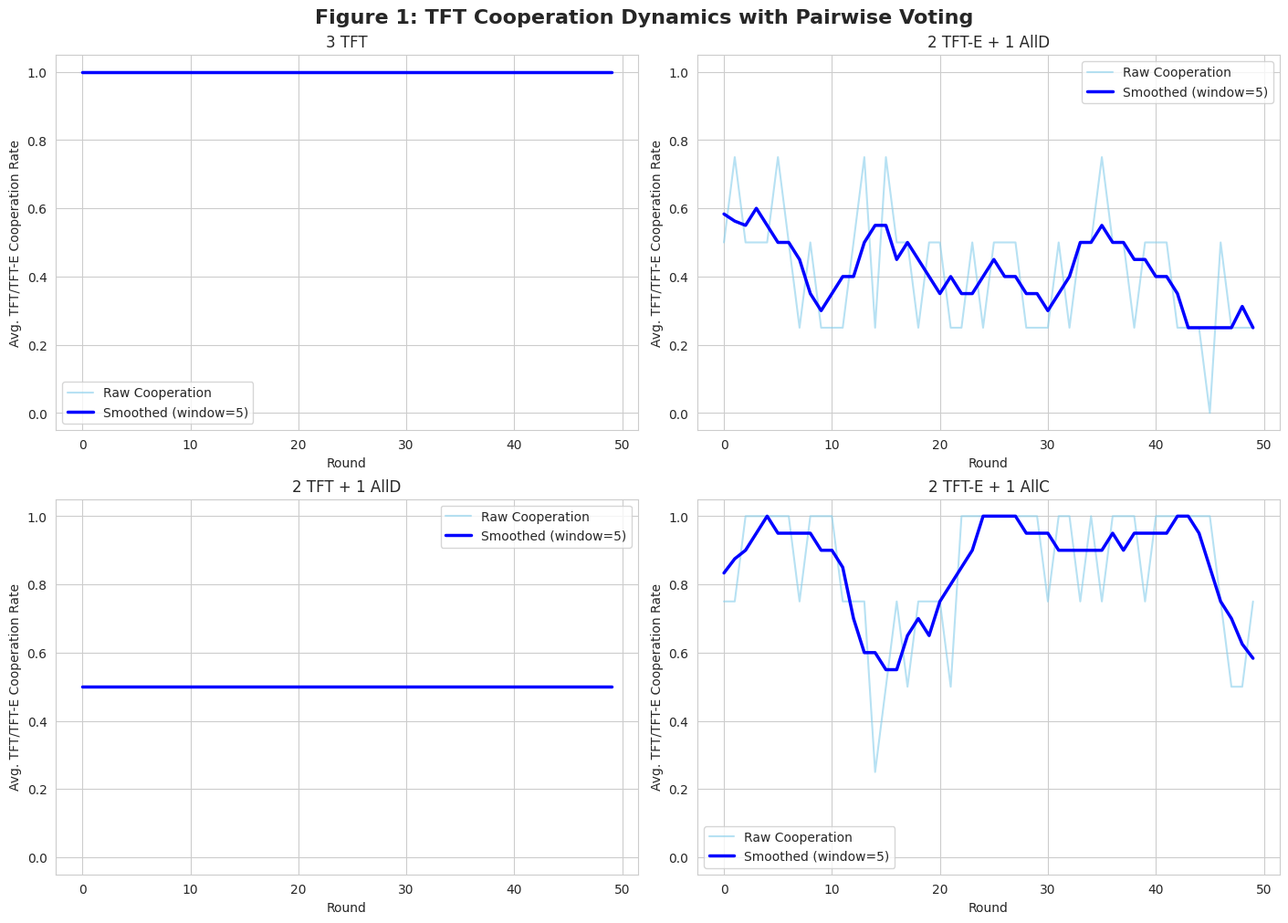
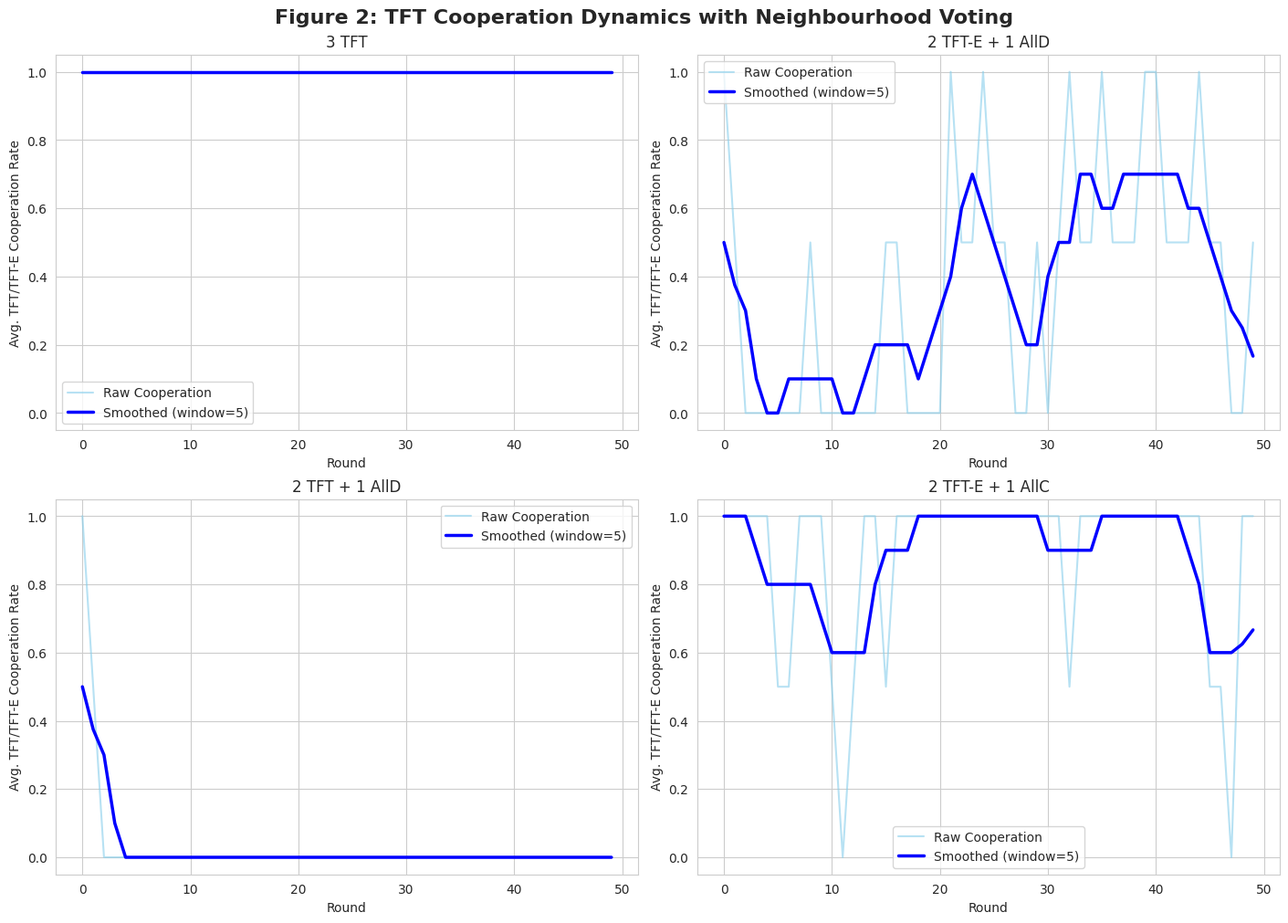

Write Python code to recreate these figures, in order.
import random
import numpy as np
import matplotlib.pyplot as plt
import seaborn as sns
import pandas as pd
import os
from datetime import datetime

# --- Part 1: Agent and Simulation Logic (Simplified for Static Policies) ---

# --- Constants and Payoffs ---
COOPERATE = 0
DEFECT = 1
PAYOFFS_2P = {  # 2-Player Payoffs
    (COOPERATE, COOPERATE): (3, 3), (COOPERATE, DEFECT): (0, 5),
    (DEFECT, COOPERATE): (5, 0), (DEFECT, DEFECT): (1, 1),
}
T, R, P, S = 5, 3, 1, 0  # N-Person Payoff Constants


def nperson_payoff(my_move, num_other_cooperators, total_agents):
    """Calculates N-Person payoff based on the linear formula."""
    if total_agents <= 1: return R if my_move == COOPERATE else P
    if my_move == COOPERATE:
        return S + (R - S) * (num_other_cooperators / (total_agents - 1))
    else:  # Defect
        return P + (T - P) * (num_other_cooperators / (total_agents - 1))


# --- Agent Class ---
class StaticAgent:
    def __init__(self, agent_id, strategy_name, exploration_rate=0.0):
        self.agent_id = agent_id
        self.strategy_name = strategy_name
        self.exploration_rate = exploration_rate
        # For Pairwise TFT
        self.opponent_last_moves = {}

    def choose_pairwise_action(self, opponent_id):
        """Choose action for a 2-player game."""
        intended_move = None
        if self.strategy_name in ["TFT", "TFT-E"]:
            intended_move = self.opponent_last_moves.get(opponent_id, COOPERATE)
        elif self.strategy_name == "AllC":
            intended_move = COOPERATE
        elif self.strategy_name == "AllD":
            intended_move = DEFECT

        # Apply exploration for TFT-E
        if self.strategy_name == "TFT-E" and random.random() < self.exploration_rate:
            return 1 - intended_move
        return intended_move

    def choose_nperson_action(self, prev_round_group_coop_ratio):
        """Choose action for an N-player group game."""
        intended_move = None
        if self.strategy_name in ["TFT", "TFT-E"]:
            # This is the pTFT logic described in the paper
            if prev_round_group_coop_ratio is None:  # First round
                intended_move = COOPERATE
            else:
                intended_move = COOPERATE if random.random() < prev_round_group_coop_ratio else DEFECT
        elif self.strategy_name == "AllC":
            intended_move = COOPERATE
        elif self.strategy_name == "AllD":
            intended_move = DEFECT

        # Apply exploration for TFT-E
        if self.strategy_name == "TFT-E" and random.random() < self.exploration_rate:
            return 1 - intended_move
        return intended_move

    def reset(self):
        self.opponent_last_moves = {}


# --- Simulation Functions ---

def run_pairwise_simulation(agents, num_rounds):
    """Runs a single pairwise tournament and logs TFT cooperation."""
    for agent in agents: agent.reset()

    # Identify TFT agents to log their performance
    tft_agents = [agent for agent in agents if "TFT" in agent.strategy_name]
    tft_coop_history = []

    for _ in range(num_rounds):
        round_payoffs = {agent.agent_id: 0 for agent in agents}

        # All pairs play one round
        for i in range(len(agents)):
            for j in range(i + 1, len(agents)):
                agent1, agent2 = agents[i], agents[j]
                move1 = agent1.choose_pairwise_action(agent2.agent_id)
                move2 = agent2.choose_pairwise_action(agent1.agent_id)

                # Record opponent's move for next round's TFT decision
                agent1.opponent_last_moves[agent2.agent_id] = move2
                agent2.opponent_last_moves[agent1.agent_id] = move1

                payoff1, payoff2 = PAYOFFS_2P[(move1, move2)]
                round_payoffs[agent1.agent_id] += payoff1
                round_payoffs[agent2.agent_id] += payoff2

        # Log the cooperation rate of TFT agents in this round
        if tft_agents:
            tft_coop_count = 0
            # To get a fair per-round rate, we check the intended moves for all pairings
            for tft_agent in tft_agents:
                for opponent in agents:
                    if tft_agent.agent_id != opponent.agent_id:
                        if tft_agent.choose_pairwise_action(opponent.agent_id) == COOPERATE:
                            tft_coop_count += 1
            avg_coop_rate = tft_coop_count / (len(tft_agents) * (len(agents) - 1))
            tft_coop_history.append(avg_coop_rate)

    return tft_coop_history


def run_nperson_simulation(agents, num_rounds):
    """Runs a single N-Person simulation and logs TFT cooperation."""
    tft_agents = [agent for agent in agents if "TFT" in agent.strategy_name]
    tft_coop_history = []

    prev_round_coop_ratio = None
    num_total_agents = len(agents)

    for _ in range(num_rounds):
        moves = {agent.agent_id: agent.choose_nperson_action(prev_round_coop_ratio) for agent in agents}

        num_cooperators = list(moves.values()).count(COOPERATE)
        current_coop_ratio = num_cooperators / num_total_agents if num_total_agents > 0 else 0

        # Log the cooperation rate of TFT agents in this round
        if tft_agents:
            tft_coop_count = sum(1 for agent in tft_agents if moves[agent.agent_id] == COOPERATE)
            avg_coop_rate = tft_coop_count / len(tft_agents) if tft_agents else 0
            tft_coop_history.append(avg_coop_rate)

        # Update state for next round
        prev_round_coop_ratio = current_coop_ratio

    return tft_coop_history


# --- Part 2: Experiment Setup and Plotting ---

def setup_experiments():
    """Defines the four agent compositions for the static policy experiments."""
    return {
        "3 TFT": [
            StaticAgent(agent_id="TFT_1", strategy_name="TFT"),
            StaticAgent(agent_id="TFT_2", strategy_name="TFT"),
            StaticAgent(agent_id="TFT_3", strategy_name="TFT"),
        ],
        "2 TFT-E + 1 AllD": [
            StaticAgent(agent_id="TFT-E_1", strategy_name="TFT-E", exploration_rate=0.1),
            StaticAgent(agent_id="TFT-E_2", strategy_name="TFT-E", exploration_rate=0.1),
            StaticAgent(agent_id="AllD_1", strategy_name="AllD"),
        ],
        "2 TFT + 1 AllD": [
            StaticAgent(agent_id="TFT_1", strategy_name="TFT"),
            StaticAgent(agent_id="TFT_2", strategy_name="TFT"),
            StaticAgent(agent_id="AllD_1", strategy_name="AllD"),
        ],
        "2 TFT-E + 1 AllC": [
            StaticAgent(agent_id="TFT-E_1", strategy_name="TFT-E", exploration_rate=0.1),
            StaticAgent(agent_id="TFT-E_2", strategy_name="TFT-E", exploration_rate=0.1),
            StaticAgent(agent_id="AllC_1", strategy_name="AllC"),
        ],
    }


def save_data_to_csv(data, filename_prefix, results_dir):
    """Saves the simulation data to CSV files."""
    # Save individual experiment files
    for exp_name, history in data.items():
        # Create a DataFrame with round numbers and cooperation rates
        df = pd.DataFrame({
            'Round': range(1, len(history) + 1),
            'TFT_Cooperation_Rate': history
        })
        
        # Clean experiment name for filename
        clean_name = exp_name.replace(' ', '_').replace('+', '_plus_')
        filename = f"{filename_prefix}_{clean_name}.csv"
        filepath = os.path.join(results_dir, filename)
        
        df.to_csv(filepath, index=False)
        print(f"  - Saved: {filename}")
    
    # Also save a combined file with all experiments
    # Get number of rounds from the first history
    num_rounds = len(next(iter(data.values())))
    combined_df = pd.DataFrame({'Round': range(1, num_rounds + 1)})
    for exp_name, history in data.items():
        clean_name = exp_name.replace(' ', '_').replace('+', '_plus_')
        combined_df[clean_name] = history
    
    combined_filename = f"{filename_prefix}_all_experiments.csv"
    combined_filepath = os.path.join(results_dir, combined_filename)
    combined_df.to_csv(combined_filepath, index=False)
    print(f"  - Saved combined: {combined_filename}")


def plot_results(data, title, smoothing_window=5, save_path=None):
    """Creates a 2x2 grid of plots for the given simulation data."""
    sns.set_style("whitegrid")
    fig, axes = plt.subplots(2, 2, figsize=(14, 10), constrained_layout=True)
    fig.suptitle(title, fontsize=16, weight='bold')

    axes_flat = axes.flatten()
    for i, (exp_name, history) in enumerate(data.items()):
        ax = axes_flat[i]

        # Raw data
        ax.plot(history, color='skyblue', alpha=0.6, label='Raw Cooperation')

        # Smoothed data
        smoothed_history = pd.Series(history).rolling(window=smoothing_window, min_periods=1, center=True).mean()
        ax.plot(smoothed_history, color='blue', linewidth=2.5, label=f'Smoothed (window={smoothing_window})')

        ax.set_title(exp_name, fontsize=12)
        ax.set_xlabel("Round")
        ax.set_ylabel("Avg. TFT/TFT-E Cooperation Rate")
        ax.set_ylim(-0.05, 1.05)
        ax.legend()

    # Hide any unused subplots
    for i in range(len(data), len(axes_flat)):
        axes_flat[i].set_visible(False)

    if save_path:
        plt.savefig(save_path, dpi=300, bbox_inches='tight')
        print(f"  - Saved figure: {os.path.basename(save_path)}")
    
    plt.show()


# --- Part 3: Main Execution ---

if __name__ == "__main__":
    NUM_ROUNDS = 50  # As per the paper draft
    experiments = setup_experiments()
    
    # --- Create results directory ---
    results_dir = "results"
    os.makedirs(results_dir, exist_ok=True)
    print(f"Results will be saved to: {os.path.abspath(results_dir)}")

    # --- Run Simulations for Figure 1 (Pairwise) ---
    print("\nRunning Pairwise simulations for Figure 1...")
    pairwise_data = {}
    for name, agent_list in experiments.items():
        print(f"  - Simulating: {name}")
        pairwise_data[name] = run_pairwise_simulation(agent_list, NUM_ROUNDS)

    # --- Run Simulations for Figure 2 (Neighbourhood) ---
    print("\nRunning Neighbourhood simulations for Figure 2...")
    neighbourhood_data = {}
    for name, agent_list in experiments.items():
        print(f"  - Simulating: {name}")
        neighbourhood_data[name] = run_nperson_simulation(agent_list, NUM_ROUNDS)

    # --- Save Data to CSV ---
    print("\nSaving data to CSV files...")
    save_data_to_csv(pairwise_data, "pairwise_cooperation", results_dir)
    save_data_to_csv(neighbourhood_data, "neighbourhood_cooperation", results_dir)
    
    # --- Generate and Save Plots ---
    print("\nGenerating and saving plots...")
    plot_results(pairwise_data, 
                title="Figure 1: TFT Cooperation Dynamics with Pairwise Voting",
                save_path=os.path.join(results_dir, "figure1_pairwise_cooperation.png"))
    plot_results(neighbourhood_data, 
                title="Figure 2: TFT Cooperation Dynamics with Neighbourhood Voting",
                save_path=os.path.join(results_dir, "figure2_neighbourhood_cooperation.png"))
    
    print("\nDone! All results saved to the 'results' directory.")
